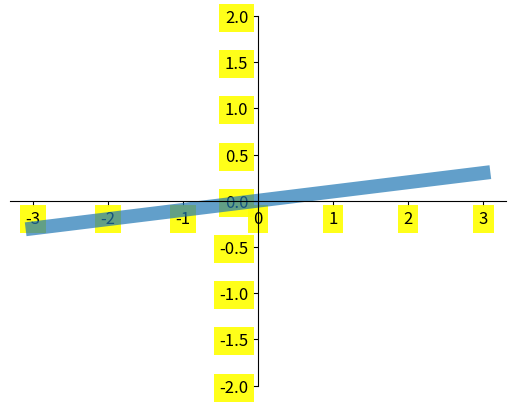

The script that saved this image:
# View more python tutorials on my Youtube and Youku channel!!!

# Youtube video tutorial: https://www.youtube.com/channel/UCdyjiB5H8Pu7aDTNVXTTpcg
# Youku video tutorial: http://i.youku.com/pythontutorial

# 9 - tick_visibility
"""
Please note, this script is for python3+.
If you are using python2+, please modify it accordingly.
Tutorial reference:
http://www.scipy-lectures.org/intro/matplotlib/matplotlib.html
"""

import matplotlib.pyplot as plt
import numpy as np

x = np.linspace(-3, 3, 50)
y = 0.1*x

plt.figure()
plt.plot(x, y, linewidth=10, alpha=0.7) # alpha, help tick labels seen through
plt.ylim(-2, 2)
ax = plt.gca()
ax.spines['right'].set_color('none')
ax.spines['top'].set_color('none')
ax.spines['top'].set_color('none')
ax.xaxis.set_ticks_position('bottom')
ax.spines['bottom'].set_position(('data', 0))
ax.yaxis.set_ticks_position('left')
ax.spines['left'].set_position(('data', 0))

# https://youtu.be/zj-tXbuFY_4?list=PLXO45tsB95cKiBRXYqNNCw8AUo6tYen3l&t=93
# label.__class__
for label in ax.get_xticklabels() + ax.get_yticklabels():
    label.set_fontsize(12)  # facecolor= 'white' is better
    label.set_bbox(dict(facecolor='yellow', edgecolor='None', alpha=0.9))
plt.show()
